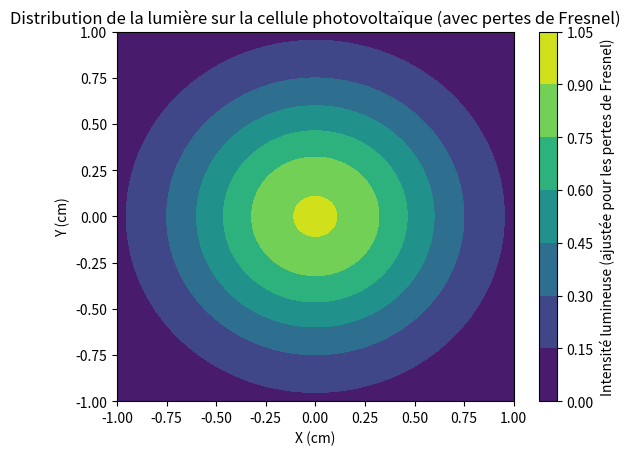

This figure's Python source:
import numpy as np
from scipy.integrate import dblquad
import matplotlib.pyplot as plt

# Paramètres pour le faisceau gaussien, la cellule photovoltaïque et les pertes de Fresnel
cell_width_cm = 2
cell_height_cm = 2
beam_center_x_cm = 0
beam_center_y_cm = 0
beam_sigma_cm = 0.5
voltage = 1.5  # Tension appliquée à la cellule photovoltaïque
n_air = 1  # Indice de réfraction de l'air
n_glass = 1.5  # Indice de réfraction du verre

# Fonction de distribution lumineuse gaussienne
def light_distribution(x, y, beam_center_x_cm=beam_center_x_cm, beam_center_y_cm=beam_center_y_cm, beam_sigma_cm=beam_sigma_cm):
    return np.exp(-((x - beam_center_x_cm)**2 + (y - beam_center_y_cm)**2) / (2 * beam_sigma_cm**2))

# Intégration de la distribution lumineuse sur la surface de la cellule
def integrate_light_distribution():
    result, _ = dblquad(light_distribution, -cell_width_cm / 2, cell_width_cm / 2, 
                        lambda x: -cell_height_cm / 2, lambda x: cell_height_cm / 2)
    return result

# Calcul des pertes de Fresnel pour deux réflexions sur le protecteur en verre
def fresnel_losses(n1=n_air, n2=n_glass):
    R = ((n1 - n2) / (n1 + n2)) ** 2
    T_one_surface = 1 - R
    T_total = T_one_surface ** 2  # Transmission après deux réflexions
    return T_total

# Calcul du photocourant (à affiner avec un modèle plus précis)
def calculate_photocurrent(light_intensity, voltage=voltage):
    return light_intensity * voltage

# Fonction principale pour simuler, incluant les pertes de Fresnel
def main():
    T_total = fresnel_losses()
    
    # Calcul de l'intensité lumineuse sans et avec les pertes de Fresnel
    light_intensity_without_losses = integrate_light_distribution()
    light_intensity_with_losses = light_intensity_without_losses * T_total
    
    # Calcul du photocourant avec l'intensité lumineuse ajustée pour les pertes de Fresnel
    photocurrent = calculate_photocurrent(light_intensity_with_losses)
    print(f"Intensité lumineuse moyenne sur la cellule (ajustée pour les pertes de Fresnel): {light_intensity_with_losses}")
    print(f"Photocourant généré dans la cellule: {photocurrent} A")

    # Visualisation de la distribution de la lumière sur la cellule photovoltaïque, ajustée pour les pertes de Fresnel
    x = np.linspace(-cell_width_cm / 2, cell_width_cm / 2, 100)
    y = np.linspace(-cell_height_cm / 2, cell_height_cm / 2, 100)
    X, Y = np.meshgrid(x, y)
    Z = light_distribution(X, Y) * T_total  # Ajustement de la distribution lumineuse pour la visualisation
    plt.contourf(X, Y, Z, cmap='viridis')
    plt.colorbar(label='Intensité lumineuse (ajustée pour les pertes de Fresnel)')
    plt.title('Distribution de la lumière sur la cellule photovoltaïque (avec pertes de Fresnel)')
    plt.xlabel('X (cm)')
    plt.ylabel('Y (cm)')
    plt.show()

if __name__ == "__main__":
    main()
